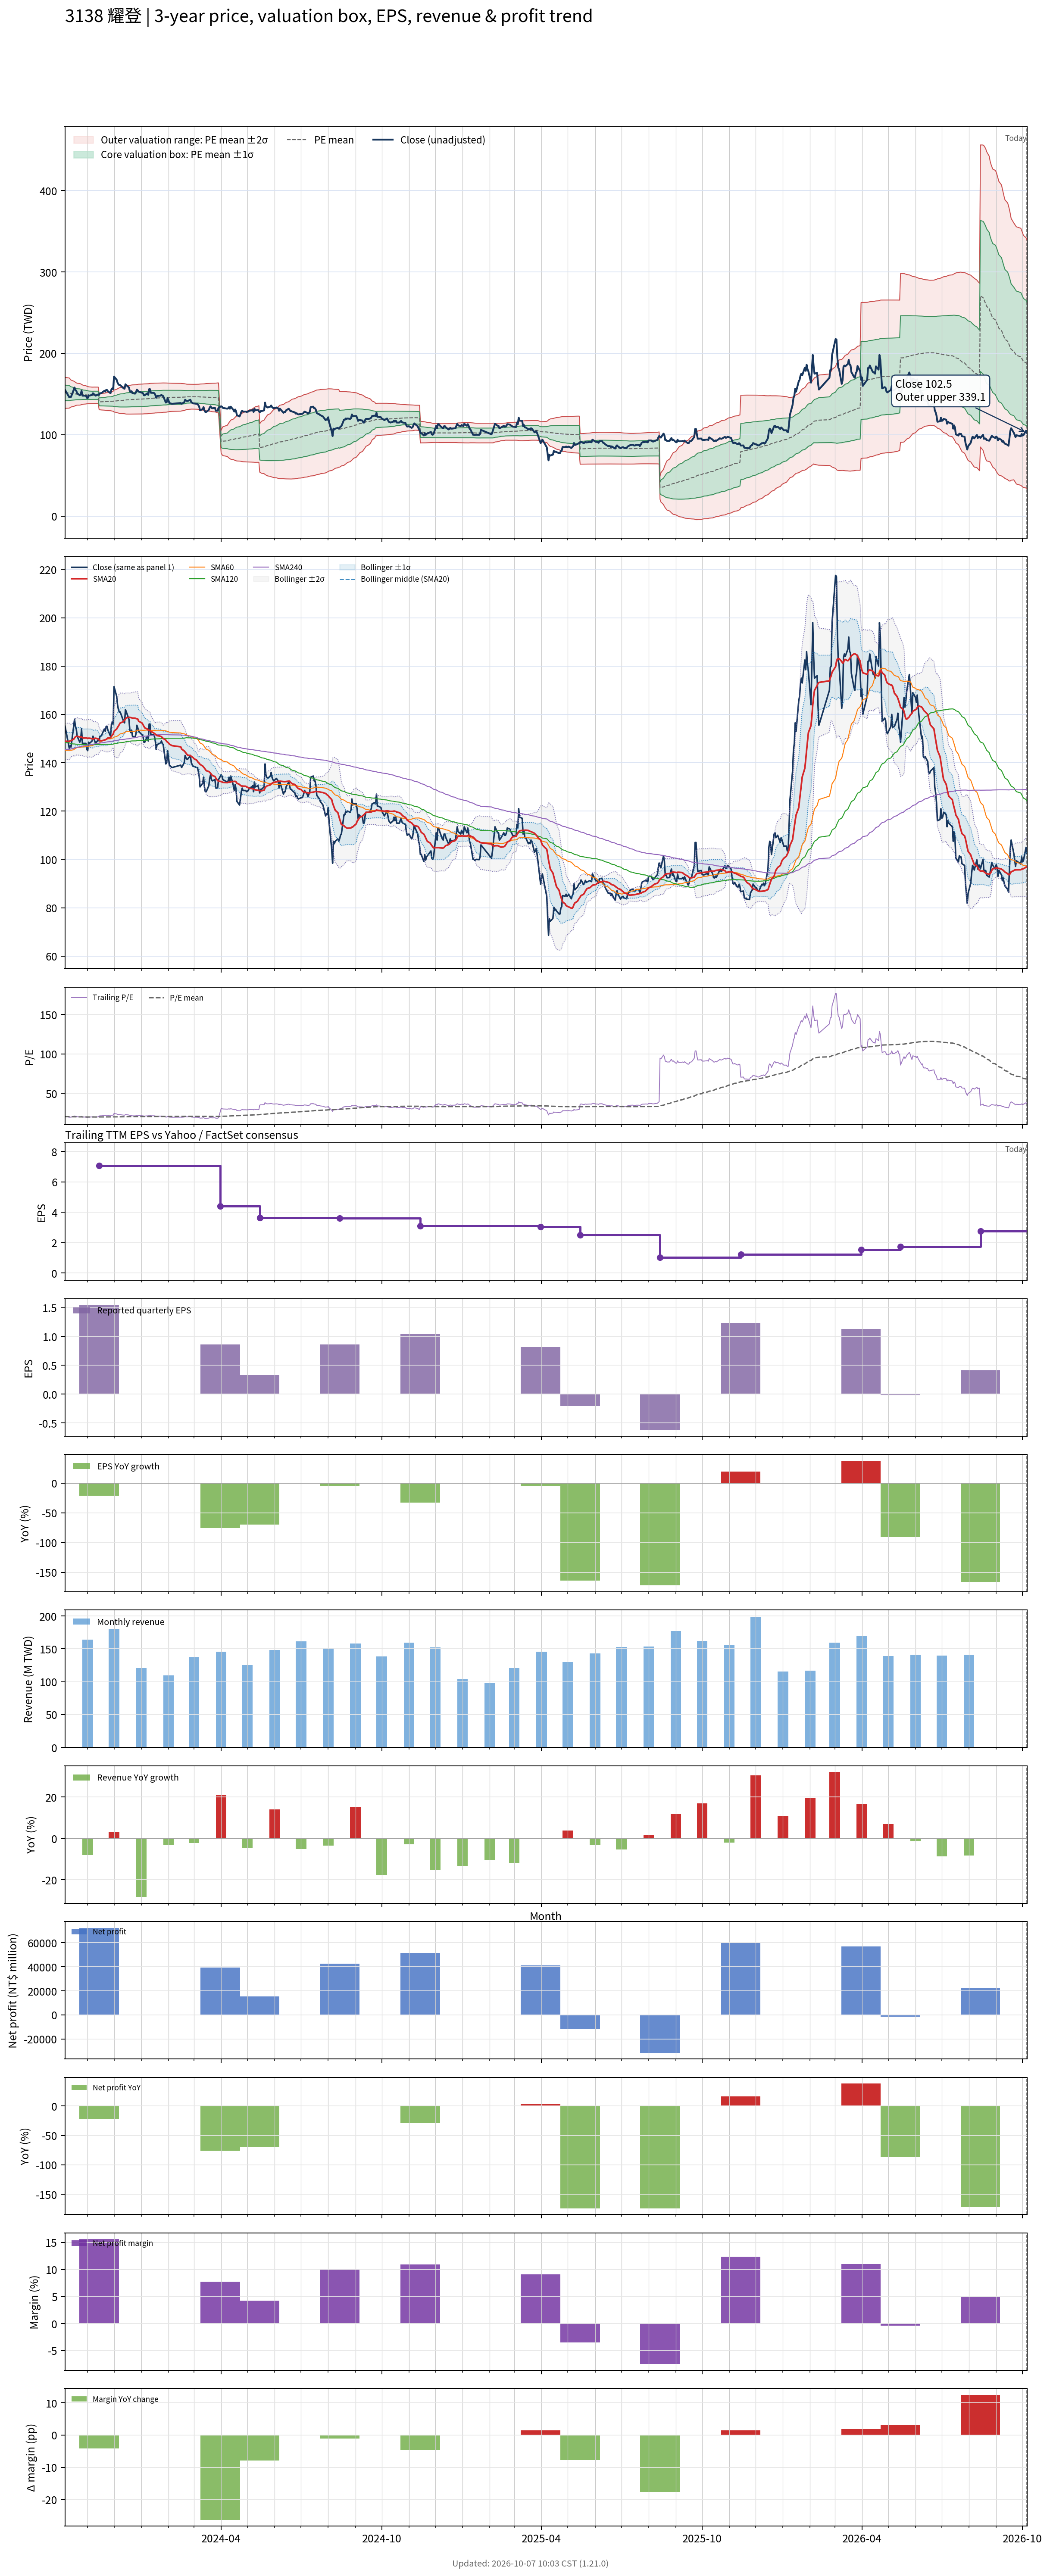

Source data for this figure (header and first rows):
# chart-version: skill-stock-dynamic-val…
date, close, available_date, period_end, eps, ttm_eps, pe, pe_mean, pe_std, price_m2, price_m1, price_mean, price_p1, price_p2, forward_eps, forward_pe, forward_pe_mean, forward_pe_std, forward_price_m2, forward_price_m1, forward_price_mean, forward_price_p1, forward_price_p2, sma20
2023-10-06, 155.5, 2023-08-14, 2023-06-30, 0.91, 7.47, 20.82, 20.28, 1.278, 132.4, 142, 151.5, 161.1, 170.6, , , , , , , , , , 148.9
2023-10-11, 146, 2023-08-14, 2023-06-30, 0.91, 7.47, 19.54, 20.25, 1.236, 132.8, 142, 151.2, 160.5, 169.7, , , , , , , , , , 148.8
2023-10-12, 147, 2023-08-14, 2023-06-30, 0.91, 7.47, 19.68, 20.2, 1.17, 133.4, 142.2, 150.9, 159.7, 168.4, , , , , , , , , , 149.1
2023-10-13, 146.5, 2023-08-14, 2023-06-30, 0.91, 7.47, 19.61, 20.16, 1.107, 134.1, 142.4, 150.6, 158.9, 167.2, , , , , , , , , , 149.2
2023-10-16, 155, 2023-08-14, 2023-06-30, 0.91, 7.47, 20.75, 20.13, 1.038, 134.9, 142.7, 150.4, 158.2, 165.9, , , , , , , , , , 149.7
2023-10-17, 158, 2023-08-14, 2023-06-30, 0.91, 7.47, 21.15, 20.12, 1.011, 135.2, 142.7, 150.3, 157.9, 165.4, , , , , , , , , , 150.2
2023-10-18, 155, 2023-08-14, 2023-06-30, 0.91, 7.47, 20.75, 20.1, 0.9594, 135.8, 143, 150.1, 157.3, 164.5, , , , , , , , , , 150.7
2023-10-19, 154, 2023-08-14, 2023-06-30, 0.91, 7.47, 20.62, 20.08, 0.9245, 136.2, 143.1, 150, 156.9, 163.8, , , , , , , , , , 150.9
2023-10-20, 151, 2023-08-14, 2023-06-30, 0.91, 7.47, 20.21, 20.06, 0.8991, 136.4, 143.1, 149.8, 156.6, 163.3, , , , , , , , , , 150.9
2023-10-23, 148.5, 2023-08-14, 2023-06-30, 0.91, 7.47, 19.88, 20.04, 0.8875, 136.5, 143.1, 149.7, 156.4, 163, , , , , , , , , , 150.7
2023-10-24, 149.5, 2023-08-14, 2023-06-30, 0.91, 7.47, 20.01, 20.02, 0.8634, 136.7, 143.1, 149.6, 156, 162.5, , , , , , , , , , 150.7
2023-10-25, 154, 2023-08-14, 2023-06-30, 0.91, 7.47, 20.62, 20.01, 0.8329, 137, 143.2, 149.5, 155.7, 161.9, , , , , , , , , , 150.7
2023-10-26, 148, 2023-08-14, 2023-06-30, 0.91, 7.47, 19.81, 19.99, 0.8009, 137.3, 143.3, 149.3, 155.3, 161.3, , , , , , , , , , 150.4
2023-10-27, 148, 2023-08-14, 2023-06-30, 0.91, 7.47, 19.81, 19.97, 0.7746, 137.6, 143.4, 149.1, 154.9, 160.7, , , , , , , , , , 150.2
2023-10-30, 148, 2023-08-14, 2023-06-30, 0.91, 7.47, 19.81, 19.95, 0.7485, 137.8, 143.4, 149, 154.6, 160.2, , , , , , , , , , 150.2
2023-10-31, 145.5, 2023-08-14, 2023-06-30, 0.91, 7.47, 19.48, 19.93, 0.724, 138, 143.4, 148.8, 154.3, 159.7, , , , , , , , , , 150.2
2023-11-01, 145, 2023-08-14, 2023-06-30, 0.91, 7.47, 19.41, 19.91, 0.7083, 138.1, 143.4, 148.7, 154, 159.3, , , , , , , , , , 150.1
2023-11-02, 148.5, 2023-08-14, 2023-06-30, 0.91, 7.47, 19.88, 19.89, 0.6919, 138.3, 143.4, 148.6, 153.8, 158.9, , , , , , , , , , 150.2
2023-11-03, 148, 2023-08-14, 2023-06-30, 0.91, 7.47, 19.81, 19.88, 0.6857, 138.3, 143.4, 148.5, 153.7, 158.8, , , , , , , , , , 150.2
2023-11-06, 149, 2023-08-14, 2023-06-30, 0.91, 7.47, 19.95, 19.87, 0.6726, 138.4, 143.4, 148.4, 153.5, 158.5, , , , , , , , , , 150
2023-11-07, 151, 2023-08-14, 2023-06-30, 0.91, 7.47, 20.21, 19.88, 0.6731, 138.4, 143.5, 148.5, 153.5, 158.5, , , , , , , , , , 149.8
2023-11-08, 150, 2023-08-14, 2023-06-30, 0.91, 7.47, 20.08, 19.88, 0.6732, 138.4, 143.5, 148.5, 153.5, 158.6, , , , , , , , , , 150
2023-11-09, 149, 2023-08-14, 2023-06-30, 0.91, 7.47, 19.95, 19.88, 0.6732, 138.4, 143.5, 148.5, 153.5, 158.6, , , , , , , , , , 150.1
2023-11-10, 148, 2023-08-14, 2023-06-30, 0.91, 7.47, 19.81, 19.88, 0.6728, 138.4, 143.5, 148.5, 153.5, 158.5, , , , , , , , , , 150.2
2023-11-13, 149.5, 2023-08-14, 2023-06-30, 0.91, 7.47, 20.01, 19.88, 0.6726, 138.4, 143.5, 148.5, 153.5, 158.5, , , , , , , , , , 149.9
2023-11-14, 149, 2023-11-14, 2023-09-30, 1.55, 7.06, 21.1, 19.88, 0.6815, 130.8, 135.6, 140.4, 145.2, 150, , , , , , , , , , 149.4
2023-11-15, 151, 2023-11-14, 2023-09-30, 1.55, 7.06, 21.39, 19.89, 0.6919, 130.7, 135.5, 140.4, 145.3, 150.2, , , , , , , , , , 149.2
2023-11-16, 151, 2023-11-14, 2023-09-30, 1.55, 7.06, 21.39, 19.9, 0.7041, 130.5, 135.5, 140.5, 145.5, 150.4, , , , , , , , , , 149.1
2023-11-17, 151.5, 2023-11-14, 2023-09-30, 1.55, 7.06, 21.46, 19.91, 0.7164, 130.4, 135.5, 140.5, 145.6, 150.7, , , , , , , , , , 149.1
2023-11-20, 154, 2023-11-14, 2023-09-30, 1.55, 7.06, 21.81, 19.92, 0.7367, 130.2, 135.4, 140.6, 145.8, 151, , , , , , , , , , 149.4
2023-11-21, 153, 2023-11-14, 2023-09-30, 1.55, 7.06, 21.67, 19.93, 0.75, 130.1, 135.4, 140.7, 146, 151.3, , , , , , , , , , 149.6
2023-11-22, 155, 2023-11-14, 2023-09-30, 1.55, 7.06, 21.95, 19.94, 0.7675, 129.9, 135.3, 140.8, 146.2, 151.6, , , , , , , , , , 149.6
2023-11-23, 155, 2023-11-14, 2023-09-30, 1.55, 7.06, 21.95, 19.95, 0.7852, 129.7, 135.3, 140.8, 146.4, 151.9, , , , , , , , , , 149.9
2023-11-24, 153.5, 2023-11-14, 2023-09-30, 1.55, 7.06, 21.74, 19.95, 0.7968, 129.6, 135.2, 140.9, 146.5, 152.1, , , , , , , , , , 150.2
2023-11-27, 151, 2023-11-14, 2023-09-30, 1.55, 7.06, 21.39, 19.96, 0.8047, 129.5, 135.2, 140.9, 146.6, 152.3, , , , , , , , , , 150.4
2023-11-28, 155.5, 2023-11-14, 2023-09-30, 1.55, 7.06, 22.03, 19.97, 0.8234, 129.4, 135.2, 141, 146.8, 152.6, , , , , , , , , , 150.9
2023-11-29, 157, 2023-11-14, 2023-09-30, 1.55, 7.06, 22.24, 19.98, 0.847, 129.1, 135.1, 141.1, 147.1, 153, , , , , , , , , , 151.5
2023-11-30, 156, 2023-11-14, 2023-09-30, 1.55, 7.06, 22.1, 20, 0.8676, 128.9, 135, 141.2, 147.3, 153.4, , , , , , , , , , 151.8
2023-12-01, 171.5, 2023-11-14, 2023-09-30, 1.55, 7.06, 24.29, 20.03, 0.9518, 128, 134.7, 141.4, 148.1, 154.8, , , , , , , , , , 153
2023-12-04, 167.5, 2023-11-14, 2023-09-30, 1.55, 7.06, 23.73, 20.06, 1.008, 127.4, 134.5, 141.6, 148.7, 155.8, , , , , , , , , , 153.9
2023-12-05, 164, 2023-11-14, 2023-09-30, 1.55, 7.06, 23.23, 20.08, 1.048, 126.9, 134.3, 141.7, 149.1, 156.5, , , , , , , , , , 154.6
2023-12-06, 162, 2023-11-14, 2023-09-30, 1.55, 7.06, 22.95, 20.1, 1.079, 126.6, 134.3, 141.9, 149.5, 157.1, , , , , , , , , , 155.2
2023-12-07, 161, 2023-11-14, 2023-09-30, 1.55, 7.06, 22.8, 20.11, 1.106, 126.4, 134.2, 142, 149.8, 157.6, , , , , , , , , , 155.8
2023-12-08, 161, 2023-11-14, 2023-09-30, 1.55, 7.06, 22.8, 20.13, 1.131, 126.1, 134.1, 142.1, 150.1, 158.1, , , , , , , , , , 156.4
2023-12-11, 158, 2023-11-14, 2023-09-30, 1.55, 7.06, 22.38, 20.15, 1.15, 126, 134.1, 142.2, 150.4, 158.5, , , , , , , , , , 156.9
2023-12-12, 157, 2023-11-14, 2023-09-30, 1.55, 7.06, 22.24, 20.16, 1.165, 125.9, 134.1, 142.4, 150.6, 158.8, , , , , , , , , , 157.3
2023-12-13, 156.5, 2023-11-14, 2023-09-30, 1.55, 7.06, 22.17, 20.18, 1.18, 125.8, 134.2, 142.5, 150.8, 159.1, , , , , , , , , , 157.6
2023-12-14, 162, 2023-11-14, 2023-09-30, 1.55, 7.06, 22.95, 20.2, 1.206, 125.6, 134.1, 142.6, 151.2, 159.7, , , , , , , , , , 158.1
2023-12-15, 161, 2023-11-14, 2023-09-30, 1.55, 7.06, 22.8, 20.23, 1.229, 125.5, 134.1, 142.8, 151.5, 160.2, , , , , , , , , , 158.6
2023-12-18, 158, 2023-11-14, 2023-09-30, 1.55, 7.06, 22.38, 20.25, 1.244, 125.4, 134.2, 143, 151.8, 160.5, , , , , , , , , , 158.8
2023-12-19, 153.5, 2023-11-14, 2023-09-30, 1.55, 7.06, 21.74, 20.27, 1.25, 125.4, 134.3, 143.1, 151.9, 160.7, , , , , , , , , , 158.8
2023-12-20, 152.5, 2023-11-14, 2023-09-30, 1.55, 7.06, 21.6, 20.28, 1.256, 125.5, 134.3, 143.2, 152.1, 160.9, , , , , , , , , , 158.7
2023-12-21, 153.5, 2023-11-14, 2023-09-30, 1.55, 7.06, 21.74, 20.3, 1.263, 125.5, 134.4, 143.3, 152.2, 161.1, , , , , , , , , , 158.6
2023-12-22, 151, 2023-11-14, 2023-09-30, 1.55, 7.06, 21.39, 20.31, 1.266, 125.5, 134.4, 143.4, 152.3, 161.2, , , , , , , , , , 158.5
2023-12-25, 150.5, 2023-11-14, 2023-09-30, 1.55, 7.06, 21.32, 20.31, 1.27, 125.5, 134.5, 143.4, 152.4, 161.3, , , , , , , , , , 158.4
2023-12-26, 152, 2023-11-14, 2023-09-30, 1.55, 7.06, 21.53, 20.32, 1.274, 125.5, 134.5, 143.5, 152.5, 161.5, , , , , , , , , , 158.3
2023-12-27, 155.5, 2023-11-14, 2023-09-30, 1.55, 7.06, 22.03, 20.34, 1.284, 125.5, 134.5, 143.6, 152.7, 161.7, , , , , , , , , , 158.2
2023-12-28, 154.5, 2023-11-14, 2023-09-30, 1.55, 7.06, 21.88, 20.36, 1.291, 125.5, 134.6, 143.7, 152.8, 161.9, , , , , , , , , , 158.1
2023-12-29, 153, 2023-11-14, 2023-09-30, 1.55, 7.06, 21.67, 20.36, 1.296, 125.5, 134.6, 143.8, 152.9, 162.1, , , , , , , , , , 157.2
... 668 more rows
